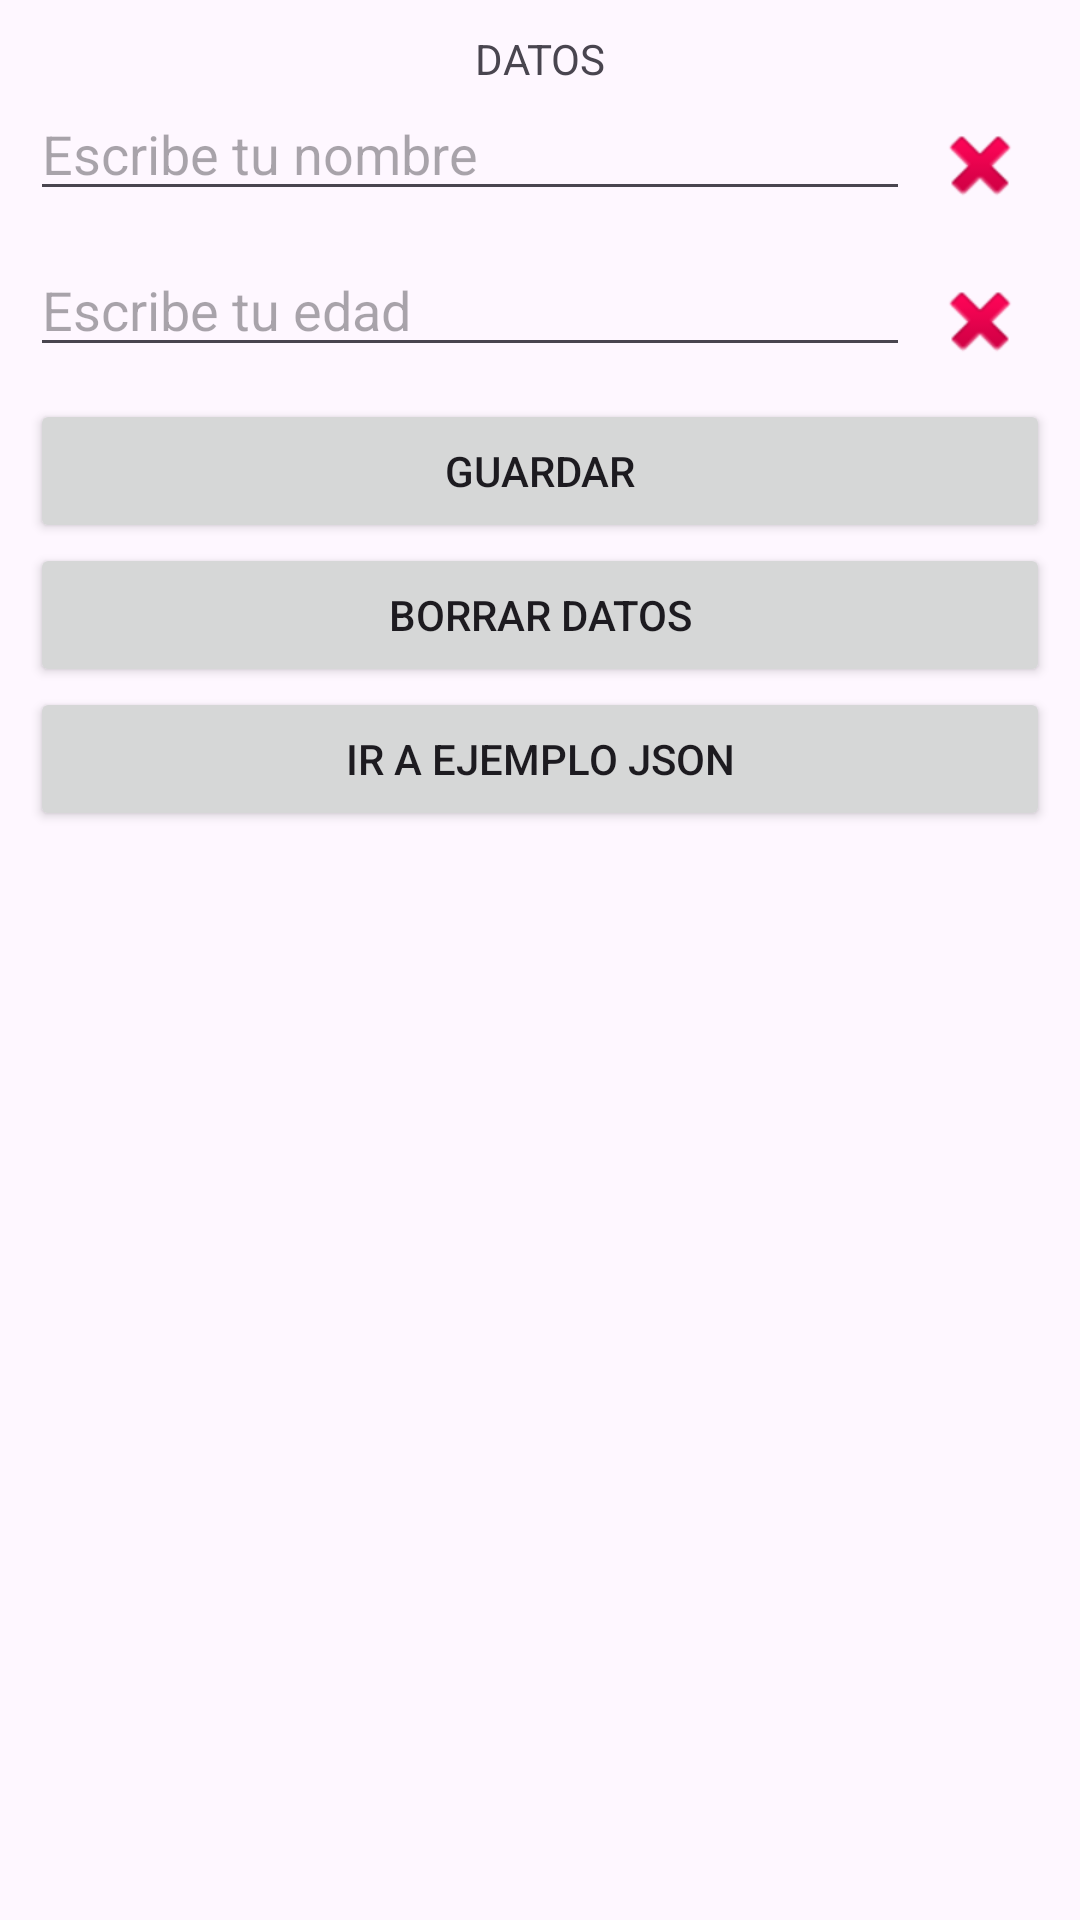

Produce the Android XML layout that renders to this screen, including the resource entries it uses.
<!-- AndroidManifest.xml: application theme Theme.EjSharedPreferences1 -->
<!-- res/layout/activity_main.xml -->
<?xml version="1.0" encoding="utf-8"?>
<LinearLayout xmlns:android="http://schemas.android.com/apk/res/android"
    xmlns:app="http://schemas.android.com/apk/res-auto"
    xmlns:tools="http://schemas.android.com/tools"
    android:layout_width="match_parent"
    android:layout_height="match_parent"
    android:orientation="vertical"
    android:padding="10dp"
    tools:context=".MainActivity">

    <TextView
        android:id="@+id/textView"
        android:layout_width="match_parent"
        android:layout_height="wrap_content"
        android:gravity="center"
        android:text="DATOS" />

    <LinearLayout
        android:layout_width="match_parent"
        android:layout_height="wrap_content"
        android:orientation="horizontal">

        <EditText
            android:id="@+id/txtNombreMain"
            android:layout_width="match_parent"
            android:layout_height="wrap_content"
            android:layout_weight="5"
            android:ems="10"
            android:hint="Escribe tu nombre"
            android:inputType="text" />

        <ImageButton
            android:id="@+id/btnBorrarNombreMain"
            android:layout_width="wrap_content"
            android:layout_height="wrap_content"
            android:layout_weight="1"
            android:backgroundTint="#00FFFFFF"
            android:src="@android:drawable/ic_delete" />
    </LinearLayout>

    <LinearLayout
        android:layout_width="match_parent"
        android:layout_height="wrap_content"
        android:orientation="horizontal">

        <EditText
            android:id="@+id/txtEdadMain"
            android:layout_width="match_parent"
            android:layout_height="wrap_content"
            android:layout_weight="5"
            android:ems="10"
            android:hint="Escribe tu edad"
            android:inputType="number" />

        <ImageButton
            android:id="@+id/btnBorrarEdadMain"
            android:layout_width="wrap_content"
            android:layout_height="wrap_content"
            android:layout_weight="1"
            android:backgroundTint="#00FFFFFF"
            android:src="@android:drawable/ic_delete" />
    </LinearLayout>

    <Button
        android:id="@+id/btnGuardarMain"
        android:layout_width="match_parent"
        android:layout_height="wrap_content"
        android:text="Guardar" />

    <Button
        android:id="@+id/btnBorrarDatosMain"
        android:layout_width="match_parent"
        android:layout_height="wrap_content"
        android:text="Borrar Datos" />

    <Button
        android:id="@+id/btnJsonMain"
        android:layout_width="match_parent"
        android:layout_height="wrap_content"
        android:text="Ir a Ejemplo Json" />
</LinearLayout>
<!-- resources referenced by this layout -->
<resources>
  <style name="Theme.EjSharedPreferences1" parent="Base.Theme.EjSharedPreferences1" />
  <style name="Base.Theme.EjSharedPreferences1" parent="Theme.Material3.DayNight.NoActionBar">
          
          
      </style>
</resources>
